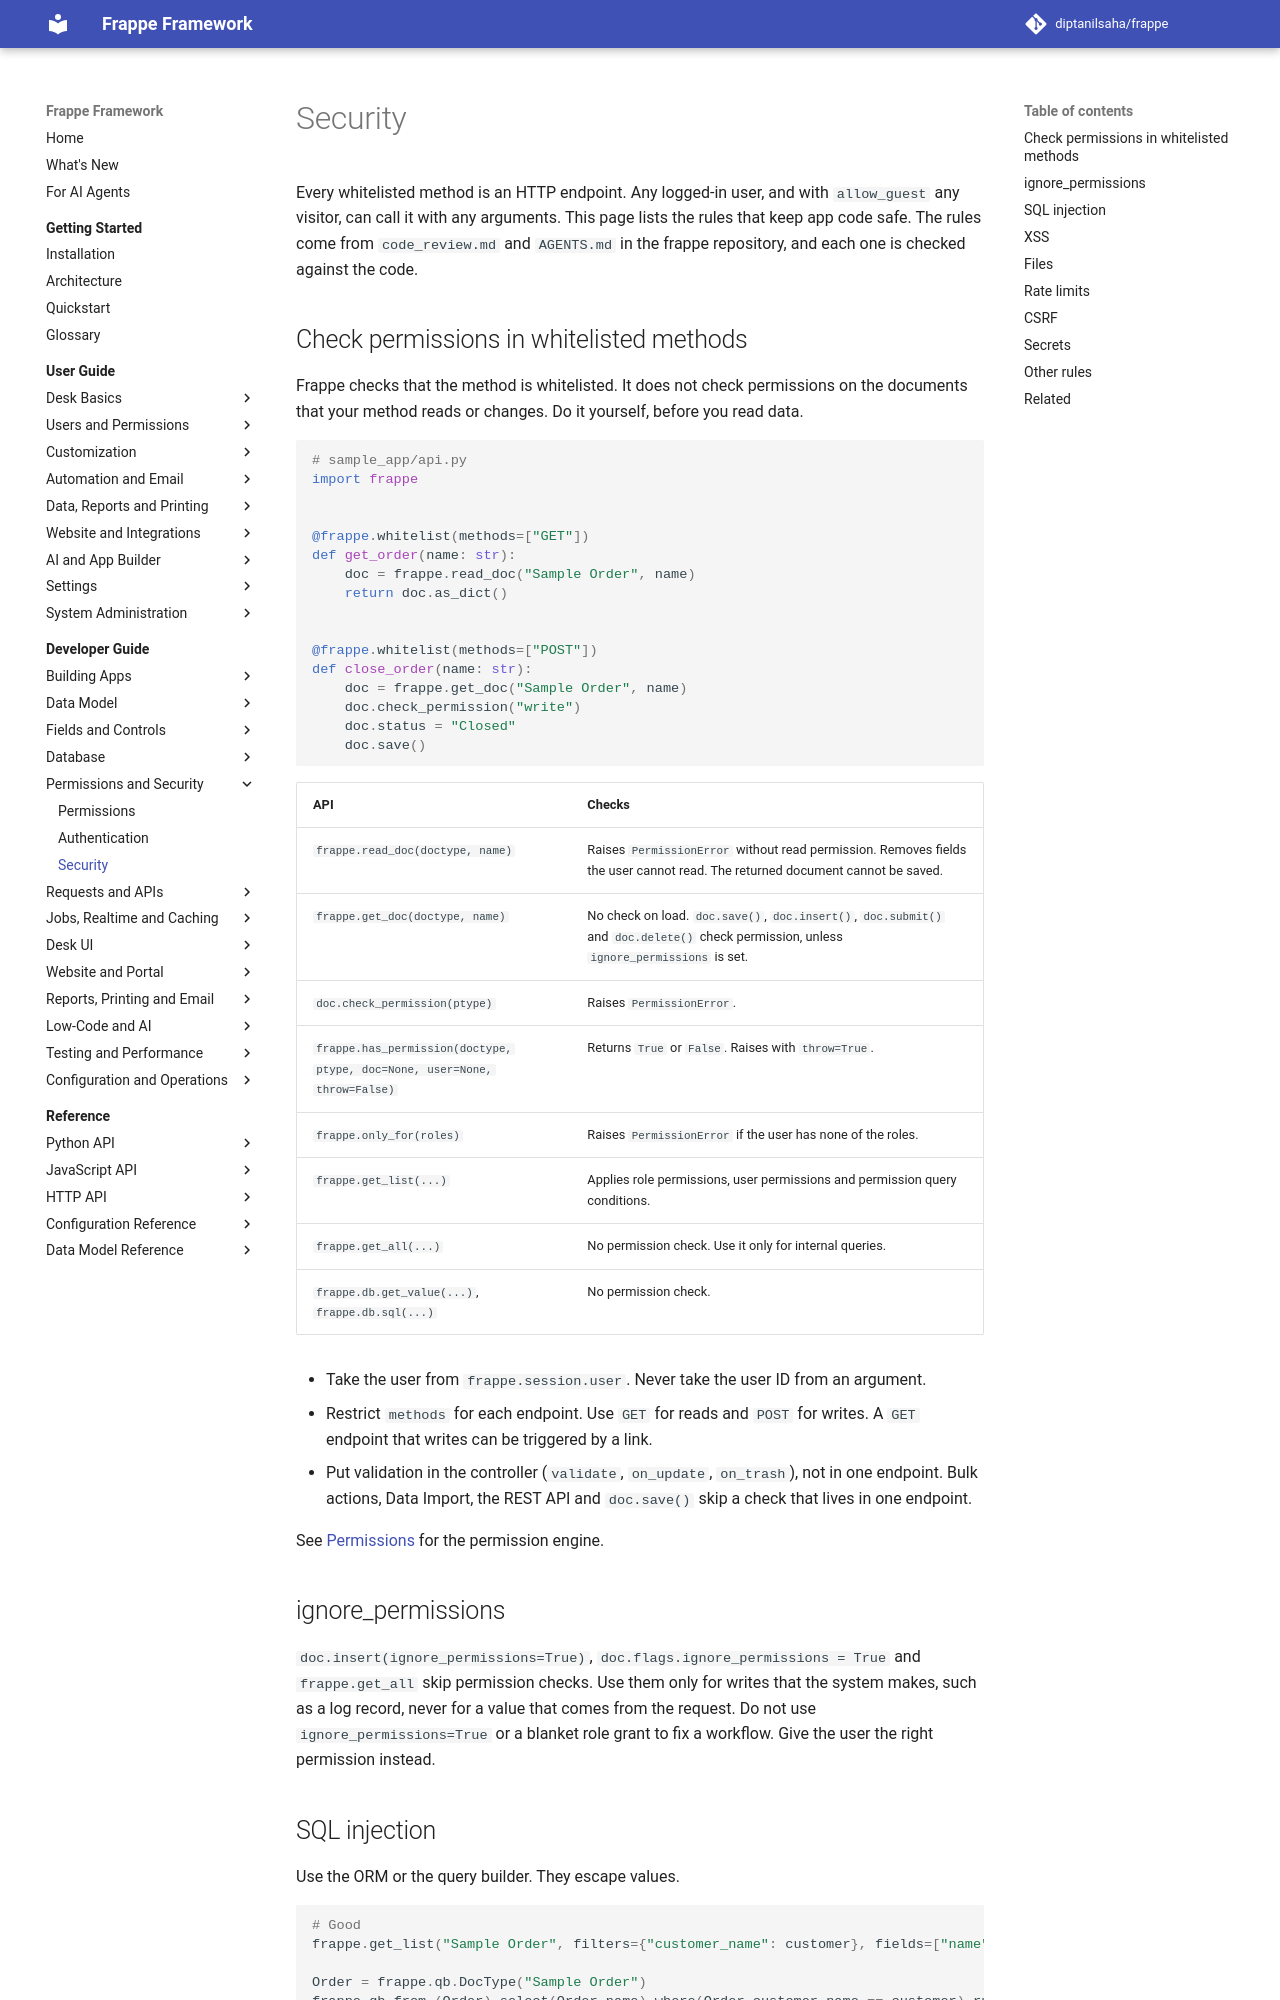

repository: diptanilsaha/frappe · page: develop/developer-guide/security/security/index.html · generator: mkdocs

---
title: Security
description: Write secure Frappe app code - permission checks in whitelisted methods, safe SQL, escaping, private files, rate limits, CSRF, secrets and the risks of ignore_permissions.
version: develop
sources:
  - frappe/__init__.py
  - frappe/model/document.py
  - frappe/rate_limiter.py
  - frappe/auth.py
  - frappe/utils/response.py
  - frappe/core/doctype/file/file.py
  - frappe/utils/data.py
  - frappe/utils/html_utils.py
  - frappe/utils/password.py
  - frappe/utils/safe_exec.py
  - AGENTS.md
  - code_review.md
---

# Security

Every whitelisted method is an HTTP endpoint. Any logged-in user, and with `allow_guest` any visitor, can call it with any arguments. This page lists the rules that keep app code safe. The rules come from `code_review.md` and `AGENTS.md` in the frappe repository, and each one is checked against the code.

## Check permissions in whitelisted methods

Frappe checks that the method is whitelisted. It does not check permissions on the documents that your method reads or changes. Do it yourself, before you read data.

```python
# sample_app/api.py
import frappe


@frappe.whitelist(methods=["GET"])
def get_order(name: str):
	doc = frappe.read_doc("Sample Order", name)
	return doc.as_dict()


@frappe.whitelist(methods=["POST"])
def close_order(name: str):
	doc = frappe.get_doc("Sample Order", name)
	doc.check_permission("write")
	doc.status = "Closed"
	doc.save()
```

| API | Checks |
|---|---|
| `frappe.read_doc(doctype, name)` | Raises `PermissionError` without read permission. Removes fields the user cannot read. The returned document cannot be saved. |
| `frappe.get_doc(doctype, name)` | No check on load. `doc.save()`, `doc.insert()`, `doc.submit()` and `doc.delete()` check permission, unless `ignore_permissions` is set. |
| `doc.check_permission(ptype)` | Raises `PermissionError`. |
| `frappe.has_permission(doctype, ptype, doc=None, user=None, throw=False)` | Returns `True` or `False`. Raises with `throw=True`. |
| `frappe.only_for(roles)` | Raises `PermissionError` if the user has none of the roles. |
| `frappe.get_list(...)` | Applies role permissions, user permissions and permission query conditions. |
| `frappe.get_all(...)` | No permission check. Use it only for internal queries. |
| `frappe.db.get_value(...)`, `frappe.db.sql(...)` | No permission check. |

- Take the user from `frappe.session.user`. Never take the user ID from an argument.
- Restrict `methods` for each endpoint. Use `GET` for reads and `POST` for writes. A `GET` endpoint that writes can be triggered by a link.
- Put validation in the controller (`validate`, `on_update`, `on_trash`), not in one endpoint. Bulk actions, Data Import, the REST API and `doc.save()` skip a check that lives in one endpoint.

See [Permissions](permissions.md) for the permission engine.

## ignore_permissions

`doc.insert(ignore_permissions=True)`, `doc.flags.ignore_permissions = True` and `frappe.get_all` skip permission checks. Use them only for writes that the system makes, such as a log record, never for a value that comes from the request. Do not use `ignore_permissions=True` or a blanket role grant to fix a workflow. Give the user the right permission instead.
